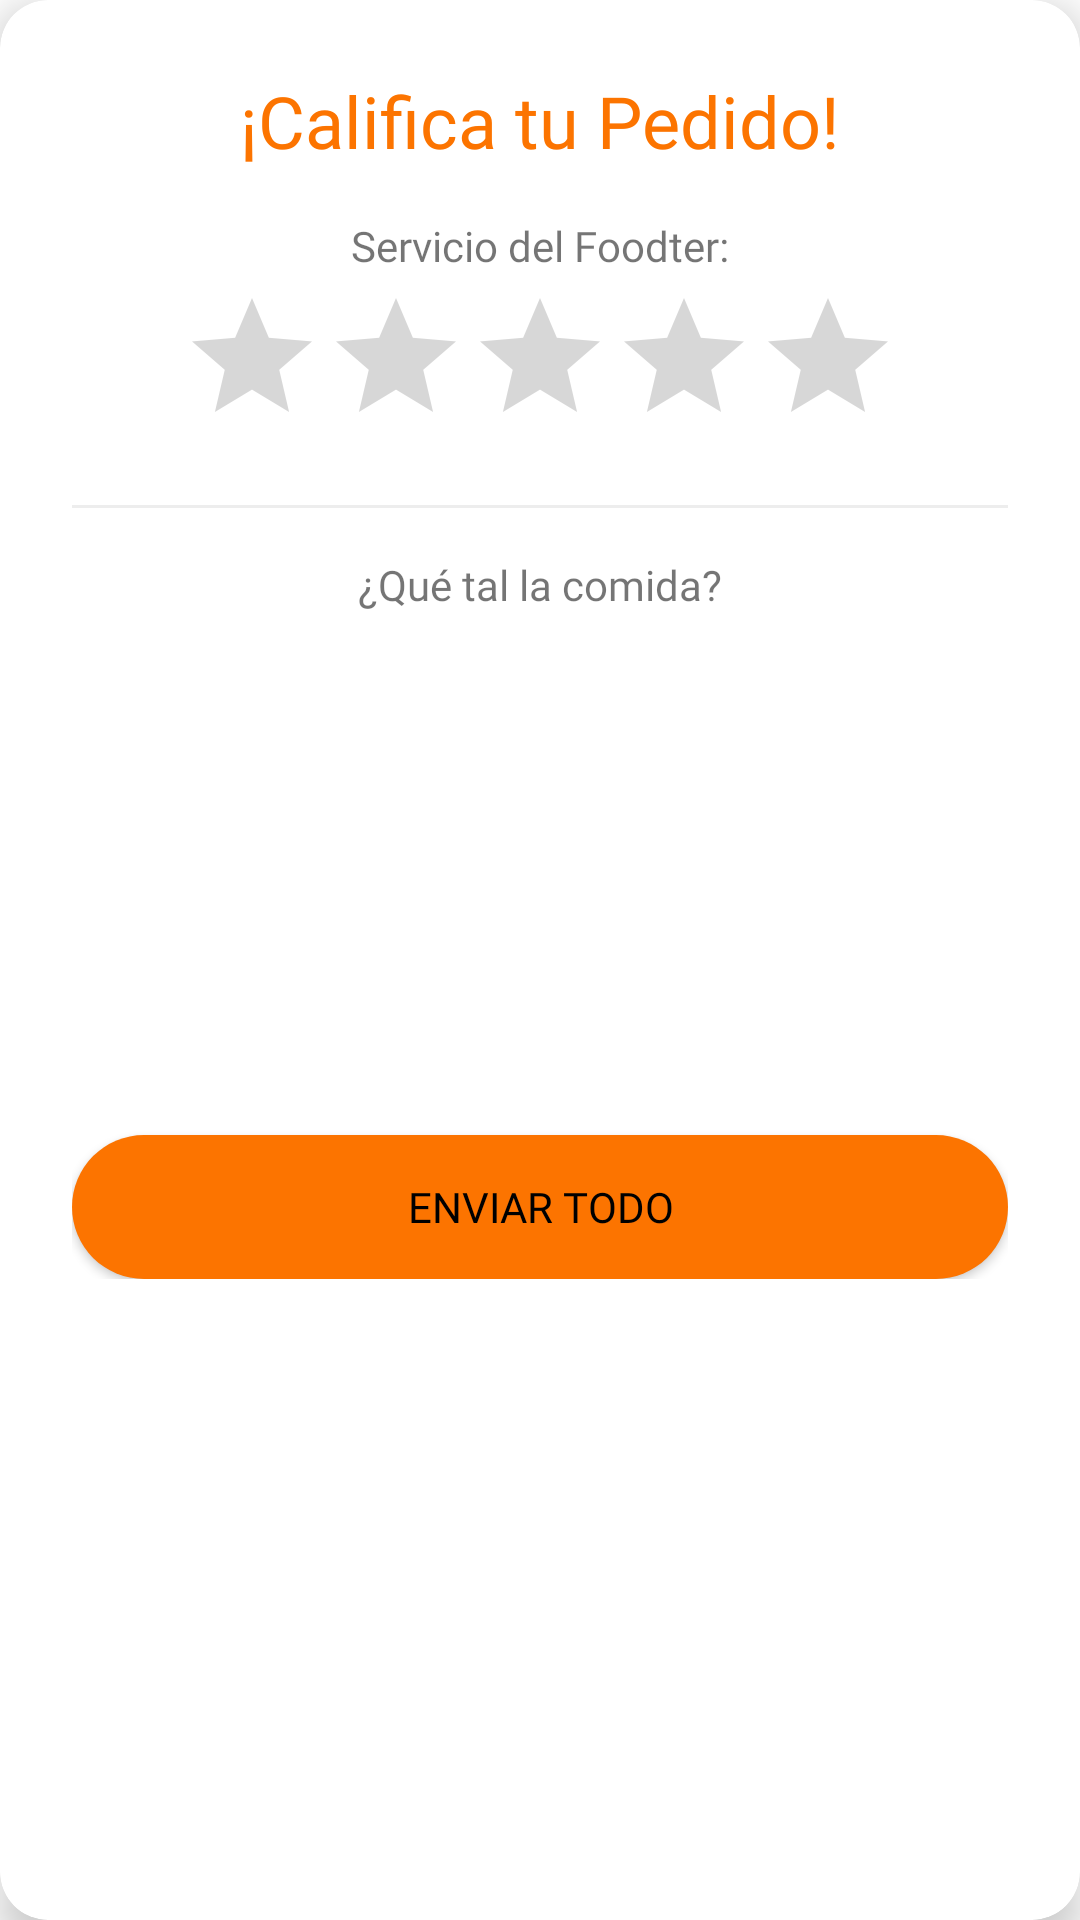

Produce the Android XML layout that renders to this screen, including the resource entries it uses.
<!-- AndroidManifest.xml: application theme Theme.Foodtec -->
<!-- res/layout/dialog_valorar_pedido.xml -->
<?xml version="1.0" encoding="utf-8"?>
<androidx.cardview.widget.CardView
    xmlns:android="http://schemas.android.com/apk/res/android"
    xmlns:app="http://schemas.android.com/apk/res-auto"
    android:layout_width="320dp"
    android:layout_height="wrap_content"
    app:cardCornerRadius="16dp"
    app:cardElevation="8dp"
    app:cardBackgroundColor="@color/white">

    <LinearLayout
        android:layout_width="match_parent"
        android:layout_height="wrap_content"
        android:orientation="vertical"
        android:padding="24dp"
        android:gravity="center_horizontal">

        <TextView
            android:layout_width="wrap_content"
            android:layout_height="wrap_content"
            android:text="¡Califica tu Pedido!"
            android:fontFamily="@font/lilita_one_regular"
            android:textSize="24sp"
            android:textColor="@color/foodtec_naranja"
            android:layout_marginBottom="16dp"/>

        <TextView
            android:layout_width="wrap_content"
            android:layout_height="wrap_content"
            android:text="Servicio del Foodter:"
            android:fontFamily="@font/montserrat_alternates_semibold"
            android:textSize="14sp"
            android:layout_marginBottom="4dp"/>

        <RatingBar
            android:id="@+id/rbDialogValoracion"
            android:layout_width="wrap_content"
            android:layout_height="wrap_content"
            android:numStars="5"
            android:stepSize="1.0"
            android:progressTint="@color/foodtec_azul"
            android:layout_marginBottom="16dp"/>

        <View
            android:layout_width="match_parent"
            android:layout_height="1dp"
            android:background="@color/dark_grey"
            android:alpha="0.2"
            android:layout_marginBottom="16dp"/>

        <TextView
            android:layout_width="wrap_content"
            android:layout_height="wrap_content"
            android:text="¿Qué tal la comida?"
            android:fontFamily="@font/montserrat_alternates_semibold"
            android:textSize="14sp"
            android:layout_marginBottom="8dp"/>

        <androidx.recyclerview.widget.RecyclerView
            android:id="@+id/rvValorarItems"
            android:layout_width="match_parent"
            android:layout_height="150dp"
            android:layout_marginBottom="16dp"/>

        <Button
            android:id="@+id/btnEnviarCalificacion"
            android:layout_width="match_parent"
            android:layout_height="wrap_content"
            android:text="ENVIAR TODO"
            android:fontFamily="@font/lilita_one_regular"
            android:background="@drawable/shape_tab_selected"
            android:textColor="@color/black"/>

    </LinearLayout>
</androidx.cardview.widget.CardView>
<!-- resources referenced by this layout -->
<resources>
  <color name="black">#FF000000</color>
  <color name="dark_grey">#AAAAAA</color>
  <color name="foodtec_azul">#30BDFF</color>
  <color name="foodtec_naranja">#FC7400</color>
  <color name="white">#FFFFFFFF</color>
  <!-- drawable shape_tab_selected (drawable) -->
  <?xml version="1.0" encoding="utf-8"?>
  <shape xmlns:android="http://schemas.android.com/apk/res/android"
      android:shape="rectangle">
  
      <solid android:color="@color/foodtec_naranja"/>
  
      <corners android:radius="30dp"/>
  </shape>
  <style name="Theme.Foodtec" parent="Theme.MaterialComponents.DayNight.NoActionBar">
  
          <item name="colorPrimary">@color/foodtec_azul</item>
          <item name="colorPrimaryVariant">@color/foodtec_azul</item>
          <item name="colorOnPrimary">@color/white</item>
  
          <item name="colorSecondary">@color/foodtec_naranja</item>
          <item name="colorSecondaryVariant">@color/foodtec_naranja</item>
          <item name="colorOnSecondary">@color/black</item>
  
          <item name="android:statusBarColor">@color/foodtec_azul</item>
  
      </style>
</resources>
